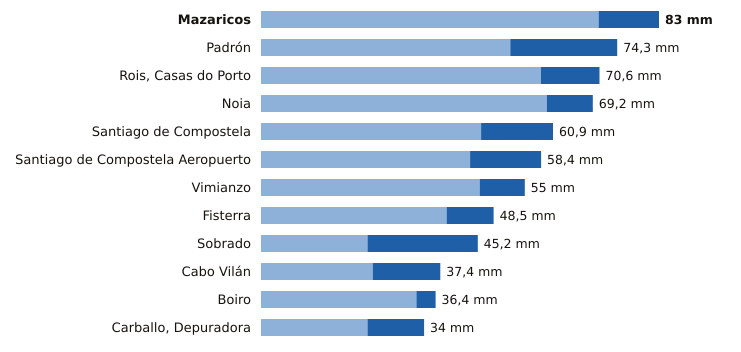

The file beside this chart, header and first rows:
estacion, provincia, indicativo, mm_6_dias_anteriores, mm_hoy, mm_7_dias, horas_de_hoy
Mazaricos, A Coruña, 1406X, 70.4, 12.6, 83.0, 15
Padrón, A Coruña, 1473A, 52.0, 22.3, 74.3, 17
Rois, Casas do Porto, A Coruña, 1476R, 58.4, 12.2, 70.6, 14
Noia, A Coruña, 1435C, 59.6, 9.6, 69.2, 13
Santiago de Compostela, A Coruña, 1475X, 45.9, 15.0, 60.9, 17
Santiago de Compostela Aeropuerto, A Coruña, 1428, 43.6, 14.8, 58.4, 17
Vimianzo, A Coruña, 1399, 45.6, 9.4, 55.0, 16
Fisterra, A Coruña, 1400, 38.7, 9.8, 48.5, 17
Sobrado, A Coruña, 1410X, 22.2, 23.0, 45.2, 16
Cabo Vilán, A Coruña, 1393, 23.3, 14.1, 37.4, 17
Boiro, A Coruña, 1442U, 32.4, 4.0, 36.4, 14
Carballo, Depuradora, A Coruña, 1390X, 22.2, 11.8, 34.0, 13
